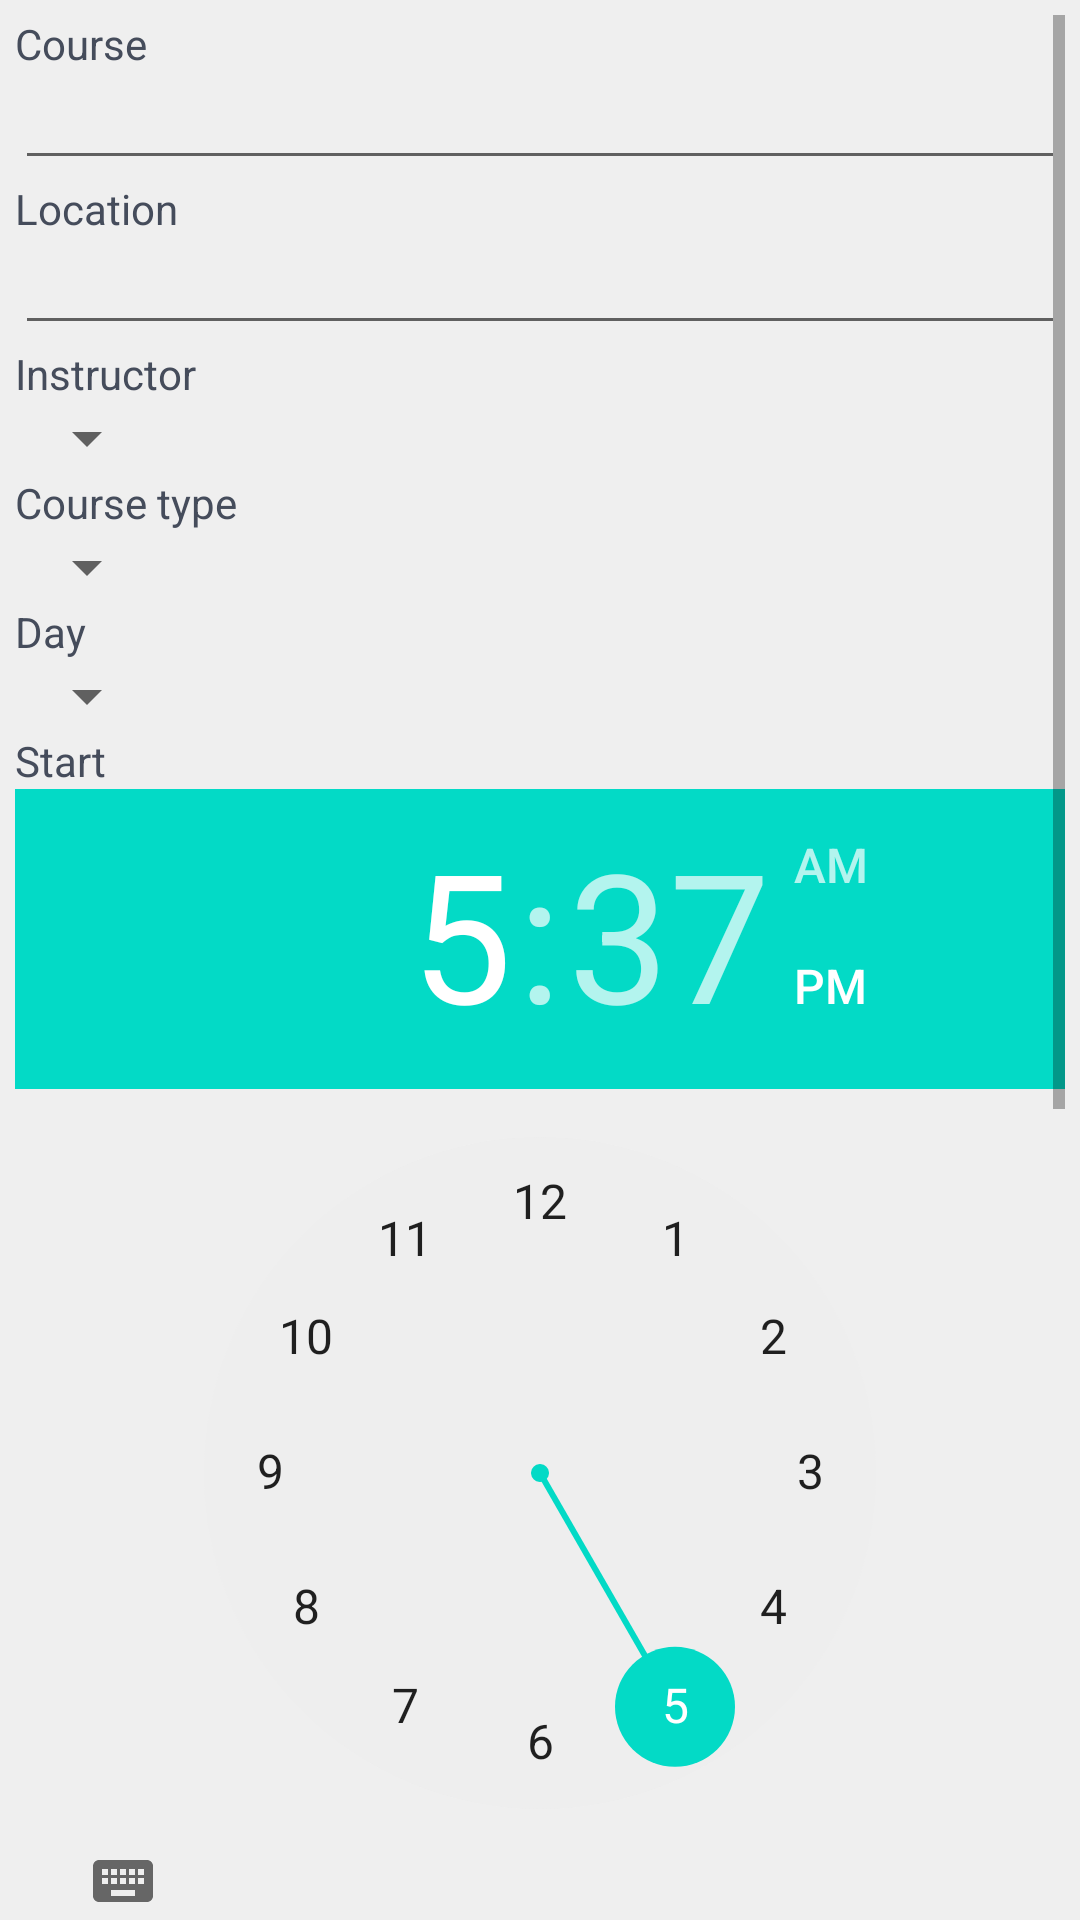

Produce the Android XML layout that renders to this screen, including the resource entries it uses.
<!-- AndroidManifest.xml: fallback theme Theme.MaterialComponents.DayNight.NoActionBar -->
<!-- res/layout/subjects_add.xml -->
<?xml version="1.0" encoding="utf-8"?>
<ScrollView
	xmlns:android="http://schemas.android.com/apk/res/android"
	xmlns:app="http://schemas.android.com/apk/res/com.studiplaner"
	android:orientation="vertical"
	android:layout_width="fill_parent"
	android:layout_height="fill_parent"
	android:gravity="center_horizontal"
	android:padding="5dip"
	android:background="@color/background">
	<LinearLayout
		android:id="@+id/widget30"
		android:layout_width="fill_parent"
		android:layout_height="wrap_content"
		android:orientation="vertical">
		<TextView
			android:id="@+id/subjectView"
			android:layout_width="wrap_content"
			android:layout_height="wrap_content"
			android:text="@string/subject"
			android:textSize="14dip"
			android:textColor="@color/form_textcolor"></TextView>
		<EditText
			android:id="@+id/subject"
			android:layout_height="wrap_content"
			android:layout_width="fill_parent"
			android:textSize="14dip"></EditText>
		<LinearLayout
			android:id="@+id/LinearLayout04"
			android:layout_height="wrap_content"
			android:orientation="vertical"
			android:layout_width="fill_parent">
			<TextView
				android:layout_width="wrap_content"
				android:layout_height="wrap_content"
				android:id="@+id/TextView03"
				android:text="@string/room"
				android:textSize="14dip"
				android:textColor="@color/form_textcolor"></TextView>
			<EditText
				android:layout_height="wrap_content"
				android:layout_width="fill_parent"
				android:id="@+id/room"
				android:textSize="14dip"></EditText>
		</LinearLayout>
		<LinearLayout
			android:id="@+id/LinearLayout07"
			android:layout_height="wrap_content"
			android:orientation="vertical"
			android:layout_width="fill_parent">
			<TextView
				android:id="@+id/TextView01"
				android:layout_width="wrap_content"
				android:layout_height="wrap_content"
				android:text="@string/lecturer"
				android:textSize="14dip"
				android:textColor="@color/form_textcolor"></TextView>
			<LinearLayout
				android:id="@+id/LinearLayout08"
				android:layout_width="wrap_content"
				android:layout_height="wrap_content">
				<Spinner
					android:id="@+id/dozent_select"
					android:prompt="@string/lecturerPrompt"
					android:layout_width="fill_parent"
					android:layout_height="wrap_content"></Spinner>
			</LinearLayout>
		</LinearLayout>
		<LinearLayout
			android:id="@+id/LinearLayout01"
			android:layout_height="wrap_content"
			android:orientation="vertical"
			android:layout_width="fill_parent">

			<TextView
				android:id="@+id/TextView04"
				android:layout_width="wrap_content"
				android:layout_height="wrap_content"
				android:text="@string/subject_type"
				android:textSize="14dip"
				android:textColor="@color/form_textcolor"></TextView>
			<Spinner
				android:layout_width="wrap_content"
				android:layout_height="wrap_content"
				android:id="@+id/subject_type"
				android:prompt="@string/subjectTypePrompt"></Spinner>
		</LinearLayout>
		<LinearLayout
			android:id="@+id/LinearLayout09"
			android:layout_height="wrap_content"
			android:orientation="vertical"
			android:layout_width="fill_parent">
			<TextView
				android:id="@+id/selectDayView"
				android:layout_width="wrap_content"
				android:layout_height="wrap_content"
				android:text="@string/day"
				android:textSize="14dip"
				android:textColor="@color/form_textcolor"></TextView>
			<Spinner
				android:id="@+id/day"
				android:layout_height="wrap_content"
				android:prompt="@string/dayPrompt"
				android:layout_width="wrap_content"></Spinner>
		</LinearLayout>
		<LinearLayout
			android:id="@+id/LinearLayout05"
			android:layout_width="wrap_content"
			android:layout_height="wrap_content">
			<LinearLayout
				android:id="@+id/LinearLayout06"
				android:layout_width="wrap_content"
				android:layout_height="wrap_content"
				android:orientation="vertical">
				<TextView
					android:id="@+id/selectTimeView"
					android:layout_width="wrap_content"
					android:layout_height="wrap_content"
					android:text="@string/begin"
					android:textSize="14dip"
					android:textColor="@color/form_textcolor"></TextView>
				<TimePicker
					android:layout_height="wrap_content"
					android:id="@+id/time_anfang"
					android:layout_width="wrap_content"></TimePicker>
			</LinearLayout>
		</LinearLayout>
		<LinearLayout
			android:id="@+id/LinearLayout06"
			android:layout_width="wrap_content"
			android:layout_height="wrap_content"
			android:orientation="vertical"
			android:layout_marginLeft="0px">
			<TextView
				android:id="@+id/selectTimeView"
				android:layout_width="wrap_content"
				android:layout_height="wrap_content"
				android:text="@string/end"
				android:textSize="14dip"
				android:textColor="@color/form_textcolor"></TextView>
			<TimePicker
				android:layout_height="wrap_content"
				android:layout_width="wrap_content"
				android:id="@+id/time_ende"></TimePicker>
		</LinearLayout>
		<include
			layout="@layout/buttons" />
	</LinearLayout>
</ScrollView>
<!-- res/layout/buttons.xml (included above) -->
<?xml version="1.0" encoding="utf-8"?>
<merge
	xmlns:android="http://schemas.android.com/apk/res/android">
	<RelativeLayout
		xmlns:android="http://schemas.android.com/apk/res/android"
		android:layout_width="fill_parent"
		android:layout_height="wrap_content">
		<Button
			android:id="@+id/abort"
			style="@style/cancel_button"
			android:text="@string/cancel"
			android:layout_alignParentLeft="true"
			android:onClick="cancel" />
		<Button
			android:id="@+id/save"
			style="@style/save_button"
			android:onClick="save"
			android:layout_alignParentRight="true"
			android:text="@string/save" />
	</RelativeLayout>
</merge>
<!-- resources referenced by this layout -->
<resources>
  <color name="background">#EFEFEF</color>
  <color name="form_textcolor">#454C5B</color>
  <string name="begin">Start</string>
  <string name="cancel">Cancel</string>
  <string name="day">Day</string>
  <string name="dayPrompt">Day</string>
  <string name="end">End</string>
  <string name="lecturer">Instructor</string>
  <string name="lecturerPrompt">Instructor</string>
  <string name="room">Location</string>
  <string name="save">Save</string>
  <string name="subject">Course</string>
  <string name="subjectTypePrompt">Course type</string>
  <string name="subject_type">Course type</string>
  <style name="cancel_button">
      	<item name="android:textColor">#FFFFFF</item>
      	<item name="android:background">#ff0000</item>
      	<item name="android:textSize">12dip</item>
      	<item name="android:layout_width">wrap_content</item>
      	<item name="android:layout_height">wrap_content</item>
      </style>
  <style name="save_button">
      	<item name="android:textColor">#FFFFFF</item>
      	<item name="android:textSize">12dip</item>
      	<item name="android:background">#6ebb00</item>
      	<item name="android:layout_width">wrap_content</item>
      	<item name="android:layout_height">wrap_content</item>
      </style>
</resources>
